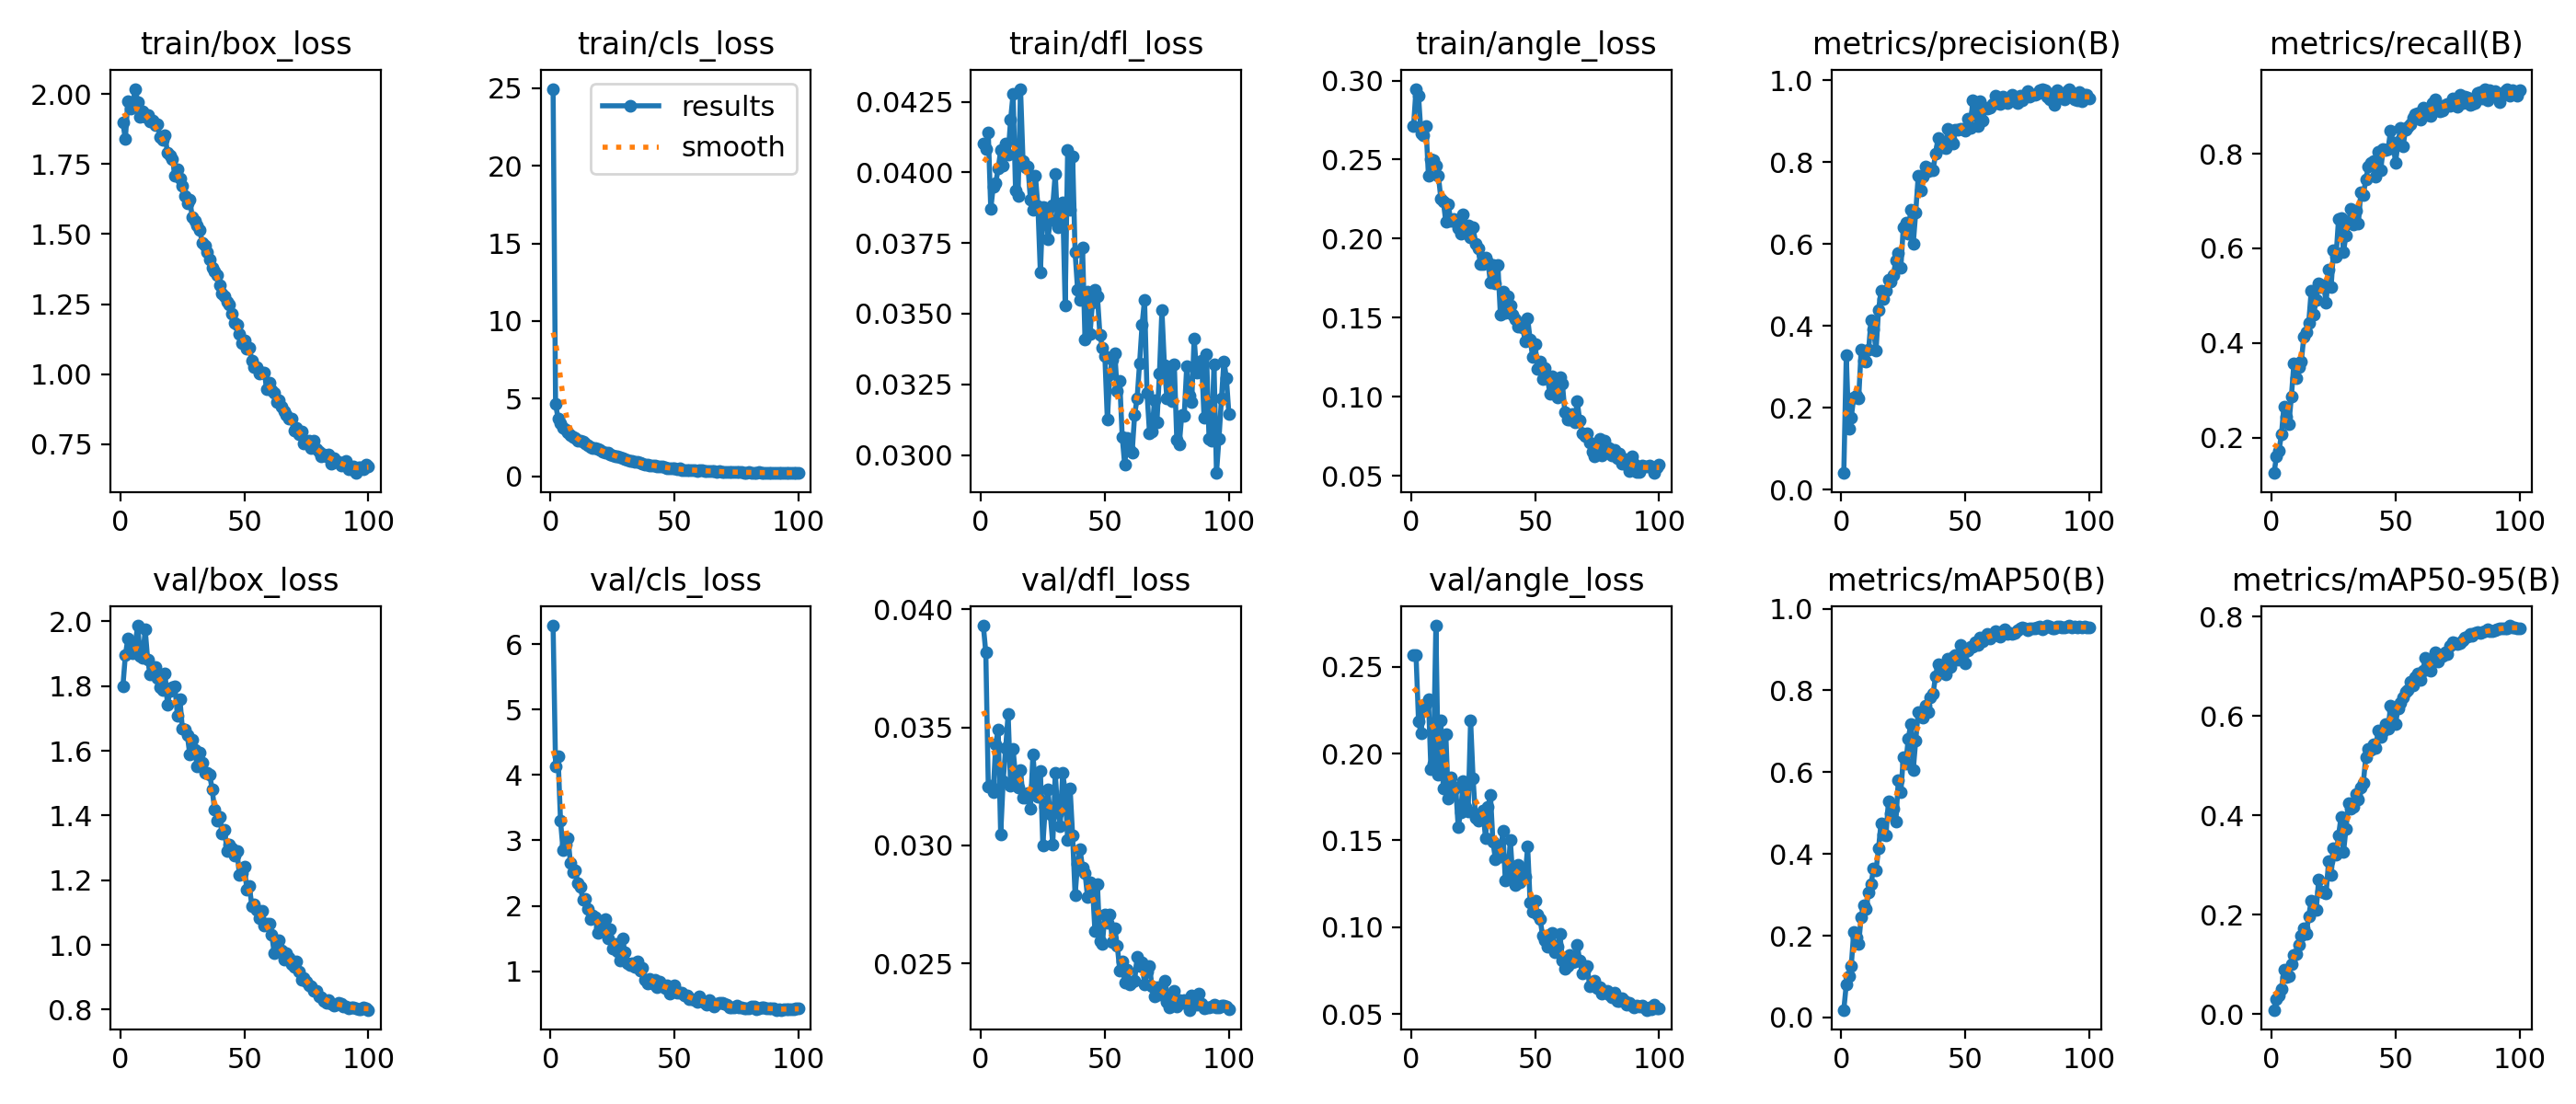

Data behind this chart, as committed beside it:
epoch, time, train/box_loss, train/cls_loss, train/dfl_loss, train/angle_loss, metrics/precision(B), metrics/recall(B), metrics/mAP50(B), metrics/mAP50-95(B), val/box_loss, val/cls_loss, val/dfl_loss, val/angle_loss, lr/pg0, lr/pg1, lr/pg2
1, 131.8, 1.9, 24.96, 0.04104, 0.2711, 0.04013, 0.1253, 0.01865, 0.00847, 1.798, 6.285, 0.03931, 0.2569, 0.0003313, 0.0003313, 0.0003313
2, 237.5, 1.839, 4.647, 0.04083, 0.2947, 0.3273, 0.1612, 0.08091, 0.0297, 1.895, 4.137, 0.03817, 0.2565, 0.0006644, 0.0006644, 0.0006644
3, 343, 1.974, 3.736, 0.0414, 0.2905, 0.1479, 0.1726, 0.1008, 0.03741, 1.946, 4.291, 0.03249, 0.2188, 0.000997, 0.000997, 0.000997
4, 446.1, 1.95, 3.438, 0.03871, 0.2663, 0.1757, 0.2074, 0.1253, 0.05106, 1.915, 3.296, 0.03251, 0.2115, 0.0009978, 0.0009978, 0.0009978
5, 550, 1.964, 3.133, 0.0395, 0.2653, 0.225, 0.2666, 0.2087, 0.08926, 1.903, 2.857, 0.03225, 0.2276, 0.0009961, 0.0009961, 0.0009961
6, 654, 2.019, 3.004, 0.03962, 0.2711, 0.229, 0.2448, 0.1946, 0.07446, 1.932, 2.939, 0.0343, 0.2288, 0.0009939, 0.0009939, 0.0009939
7, 757.9, 1.972, 2.802, 0.04015, 0.2396, 0.2217, 0.2292, 0.18, 0.07712, 1.987, 3.034, 0.03491, 0.231, 0.0009912, 0.0009912, 0.0009912
8, 861.2, 1.92, 2.671, 0.04078, 0.2501, 0.3422, 0.2874, 0.246, 0.1012, 1.892, 2.657, 0.03047, 0.1911, 0.0009881, 0.0009881, 0.0009881
9, 962.8, 1.937, 2.547, 0.04023, 0.2497, 0.315, 0.356, 0.2742, 0.1186, 1.886, 2.513, 0.03272, 0.1944, 0.0009844, 0.0009844, 0.0009844
10, 1064, 1.92, 2.454, 0.04101, 0.2462, 0.3134, 0.3262, 0.2643, 0.1216, 1.976, 2.542, 0.03411, 0.2736, 0.0009803, 0.0009803, 0.0009803
11, 1167, 1.925, 2.323, 0.04063, 0.2399, 0.3413, 0.3501, 0.3063, 0.1396, 1.882, 2.343, 0.03556, 0.188, 0.0009758, 0.0009758, 0.0009758
12, 1268, 1.903, 2.265, 0.04187, 0.2254, 0.4146, 0.3612, 0.3262, 0.1574, 1.837, 2.291, 0.03254, 0.2188, 0.0009707, 0.0009707, 0.0009707
13, 1371, 1.907, 2.236, 0.04278, 0.2236, 0.3911, 0.4128, 0.3652, 0.1721, 1.858, 2.09, 0.03407, 0.18, 0.0009652, 0.0009652, 0.0009652
14, 1472, 1.889, 2.12, 0.03936, 0.2107, 0.3393, 0.423, 0.359, 0.1623, 1.86, 2.112, 0.03292, 0.2112, 0.0009593, 0.0009593, 0.0009593
15, 1573, 1.892, 2.025, 0.03917, 0.2215, 0.4385, 0.443, 0.4138, 0.1976, 1.824, 1.955, 0.03245, 0.174, 0.0009529, 0.0009529, 0.0009529
16, 1674, 1.848, 1.902, 0.04296, 0.2112, 0.4857, 0.5109, 0.4743, 0.2286, 1.797, 1.8, 0.03319, 0.1861, 0.000946, 0.000946, 0.000946
17, 1775, 1.838, 1.821, 0.04041, 0.2124, 0.4658, 0.4608, 0.4468, 0.2096, 1.789, 1.854, 0.03201, 0.1795, 0.0009388, 0.0009388, 0.0009388
18, 1875, 1.854, 1.816, 0.04019, 0.2108, 0.4861, 0.4913, 0.446, 0.2089, 1.84, 1.829, 0.03202, 0.1807, 0.0009311, 0.0009311, 0.0009311
19, 1975, 1.79, 1.756, 0.0402, 0.2065, 0.5121, 0.5252, 0.5284, 0.2706, 1.743, 1.586, 0.03221, 0.1577, 0.0009229, 0.0009229, 0.0009229
20, 2076, 1.782, 1.722, 0.03903, 0.2031, 0.5092, 0.5179, 0.5004, 0.2468, 1.785, 1.674, 0.03156, 0.1663, 0.0009144, 0.0009144, 0.0009144
21, 2177, 1.768, 1.599, 0.03869, 0.2151, 0.5248, 0.5229, 0.51, 0.2458, 1.797, 1.655, 0.03384, 0.184, 0.0009055, 0.0009055, 0.0009055
22, 2278, 1.71, 1.519, 0.03988, 0.2073, 0.5598, 0.4853, 0.4802, 0.2426, 1.8, 1.8, 0.03251, 0.1695, 0.0008961, 0.0008961, 0.0008961
23, 2378, 1.733, 1.546, 0.03882, 0.2081, 0.5789, 0.5546, 0.581, 0.3077, 1.708, 1.507, 0.03206, 0.1667, 0.0008864, 0.0008864, 0.0008864
24, 2479, 1.698, 1.396, 0.03645, 0.2011, 0.5422, 0.5183, 0.5512, 0.2809, 1.76, 1.64, 0.03316, 0.2192, 0.0008763, 0.0008763, 0.0008763
25, 2579, 1.673, 1.356, 0.03878, 0.207, 0.6411, 0.5969, 0.6363, 0.3332, 1.668, 1.347, 0.03001, 0.1856, 0.0008658, 0.0008658, 0.0008658
26, 2680, 1.635, 1.315, 0.03873, 0.197, 0.652, 0.5828, 0.6218, 0.321, 1.667, 1.415, 0.03165, 0.163, 0.000855, 0.000855, 0.000855
27, 2780, 1.609, 1.271, 0.03763, 0.1935, 0.625, 0.6615, 0.6825, 0.3594, 1.647, 1.307, 0.03236, 0.1612, 0.0008439, 0.0008439, 0.0008439
28, 2881, 1.622, 1.225, 0.03831, 0.1837, 0.6848, 0.6641, 0.7167, 0.396, 1.588, 1.167, 0.03133, 0.1624, 0.0008323, 0.0008323, 0.0008323
29, 2982, 1.56, 1.14, 0.03883, 0.1837, 0.6012, 0.5924, 0.6057, 0.3255, 1.634, 1.497, 0.03005, 0.167, 0.0008205, 0.0008205, 0.0008205
30, 3083, 1.548, 1.112, 0.03996, 0.1881, 0.677, 0.6276, 0.6773, 0.3729, 1.602, 1.285, 0.03306, 0.1514, 0.0008084, 0.0008084, 0.0008084
31, 3184, 1.531, 1.025, 0.03806, 0.185, 0.7658, 0.6542, 0.746, 0.4252, 1.551, 1.122, 0.0314, 0.1691, 0.000796, 0.000796, 0.000796
32, 3285, 1.515, 1.004, 0.0385, 0.1722, 0.7298, 0.6842, 0.7464, 0.4132, 1.596, 1.09, 0.03082, 0.1763, 0.0007832, 0.0007832, 0.0007832
33, 3386, 1.468, 1.007, 0.03895, 0.1831, 0.765, 0.6497, 0.7333, 0.4171, 1.564, 1.126, 0.03307, 0.1492, 0.0007702, 0.0007702, 0.0007702
34, 3486, 1.458, 0.9015, 0.03529, 0.1716, 0.7895, 0.6798, 0.7621, 0.4425, 1.533, 1.063, 0.03228, 0.1392, 0.000757, 0.000757, 0.000757
35, 3587, 1.436, 0.9329, 0.04078, 0.1831, 0.7792, 0.6524, 0.7474, 0.4323, 1.533, 1.144, 0.03023, 0.1471, 0.0007435, 0.0007435, 0.0007435
36, 3687, 1.41, 0.8838, 0.03868, 0.1521, 0.7856, 0.7186, 0.7824, 0.4552, 1.527, 1.012, 0.0324, 0.1406, 0.0007297, 0.0007297, 0.0007297
37, 3789, 1.381, 0.8308, 0.04056, 0.1662, 0.7799, 0.7133, 0.7927, 0.4651, 1.481, 1.053, 0.03041, 0.1555, 0.0007158, 0.0007158, 0.0007158
38, 3889, 1.366, 0.7773, 0.03717, 0.1528, 0.822, 0.7453, 0.8348, 0.5176, 1.418, 0.8644, 0.02789, 0.1269, 0.0007016, 0.0007016, 0.0007016
39, 3990, 1.354, 0.7608, 0.03586, 0.1637, 0.8589, 0.7721, 0.8631, 0.5339, 1.385, 0.8061, 0.02923, 0.128, 0.0006872, 0.0006872, 0.0006872
40, 4091, 1.318, 0.7029, 0.03549, 0.1574, 0.8366, 0.7801, 0.8529, 0.5322, 1.395, 0.8764, 0.02982, 0.1503, 0.0006727, 0.0006727, 0.0006727
41, 4192, 1.288, 0.6892, 0.03733, 0.152, 0.8365, 0.7847, 0.8607, 0.5427, 1.345, 0.8069, 0.02905, 0.1284, 0.000658, 0.000658, 0.000658
42, 4292, 1.278, 0.6811, 0.03409, 0.1487, 0.8342, 0.7516, 0.8395, 0.535, 1.355, 0.8689, 0.02883, 0.1241, 0.0006431, 0.0006431, 0.0006431
43, 4392, 1.26, 0.6501, 0.03578, 0.1442, 0.8825, 0.8031, 0.8785, 0.5708, 1.29, 0.7616, 0.02783, 0.1359, 0.0006281, 0.0006281, 0.0006281
44, 4493, 1.249, 0.6165, 0.03427, 0.1458, 0.8579, 0.7649, 0.8561, 0.5571, 1.309, 0.8346, 0.02844, 0.1257, 0.000613, 0.000613, 0.000613
45, 4594, 1.214, 0.6312, 0.03538, 0.1439, 0.8463, 0.8102, 0.8812, 0.5681, 1.298, 0.7707, 0.02827, 0.134, 0.0005978, 0.0005978, 0.0005978
46, 4695, 1.183, 0.5803, 0.03583, 0.1348, 0.8805, 0.808, 0.8859, 0.5845, 1.275, 0.7434, 0.02636, 0.1292, 0.0005824, 0.0005824, 0.0005824
47, 4796, 1.177, 0.5379, 0.03562, 0.1494, 0.8788, 0.8102, 0.8743, 0.5752, 1.29, 0.7783, 0.02834, 0.1464, 0.000567, 0.000567, 0.000567
48, 4897, 1.145, 0.5214, 0.03426, 0.1361, 0.8823, 0.8495, 0.9106, 0.6204, 1.217, 0.6612, 0.02595, 0.1142, 0.0005516, 0.0005516, 0.0005516
49, 4997, 1.112, 0.493, 0.0338, 0.1254, 0.8823, 0.8238, 0.899, 0.6121, 1.221, 0.699, 0.02581, 0.1092, 0.0005361, 0.0005361, 0.0005361
50, 5097, 1.121, 0.4989, 0.0335, 0.1333, 0.8776, 0.7799, 0.8665, 0.5845, 1.243, 0.7888, 0.02706, 0.1152, 0.0005205, 0.0005205, 0.0005205
51, 5198, 1.09, 0.4655, 0.03126, 0.1174, 0.9072, 0.8255, 0.8966, 0.6159, 1.17, 0.6725, 0.02673, 0.1073, 0.000505, 0.000505, 0.000505
52, 5299, 1.095, 0.4859, 0.03285, 0.1221, 0.8841, 0.8539, 0.9064, 0.6268, 1.182, 0.6678, 0.02708, 0.1048, 0.0004895, 0.0004895, 0.0004895
53, 5399, 1.049, 0.4258, 0.03337, 0.1109, 0.9515, 0.8147, 0.9067, 0.6382, 1.121, 0.6694, 0.02592, 0.09526, 0.0004739, 0.0004739, 0.0004739
54, 5500, 1.024, 0.422, 0.03361, 0.118, 0.9225, 0.8498, 0.9176, 0.6477, 1.125, 0.6238, 0.02649, 0.09265, 0.0004584, 0.0004584, 0.0004584
55, 5603, 1.025, 0.4052, 0.03225, 0.1117, 0.8887, 0.8558, 0.9116, 0.6523, 1.108, 0.6328, 0.02575, 0.08885, 0.000443, 0.000443, 0.000443
56, 5704, 1.001, 0.4184, 0.03261, 0.1016, 0.9498, 0.8629, 0.9295, 0.6695, 1.082, 0.5707, 0.02471, 0.09569, 0.0004276, 0.0004276, 0.0004276
57, 5805, 1.006, 0.3986, 0.03064, 0.113, 0.9012, 0.8753, 0.9206, 0.6622, 1.105, 0.5752, 0.02508, 0.09663, 0.0004122, 0.0004122, 0.0004122
58, 5905, 1.007, 0.4073, 0.02965, 0.1062, 0.9332, 0.8836, 0.932, 0.6782, 1.059, 0.5537, 0.0242, 0.08552, 0.000397, 0.000397, 0.000397
59, 6007, 0.9473, 0.3656, 0.03061, 0.09962, 0.9305, 0.8847, 0.9386, 0.6851, 1.065, 0.5252, 0.02473, 0.08893, 0.0003819, 0.0003819, 0.0003819
60, 6107, 0.9677, 0.3709, 0.03017, 0.1125, 0.9342, 0.8712, 0.9277, 0.6731, 1.064, 0.6096, 0.02409, 0.09625, 0.0003669, 0.0003669, 0.0003669
... 40 more rows
